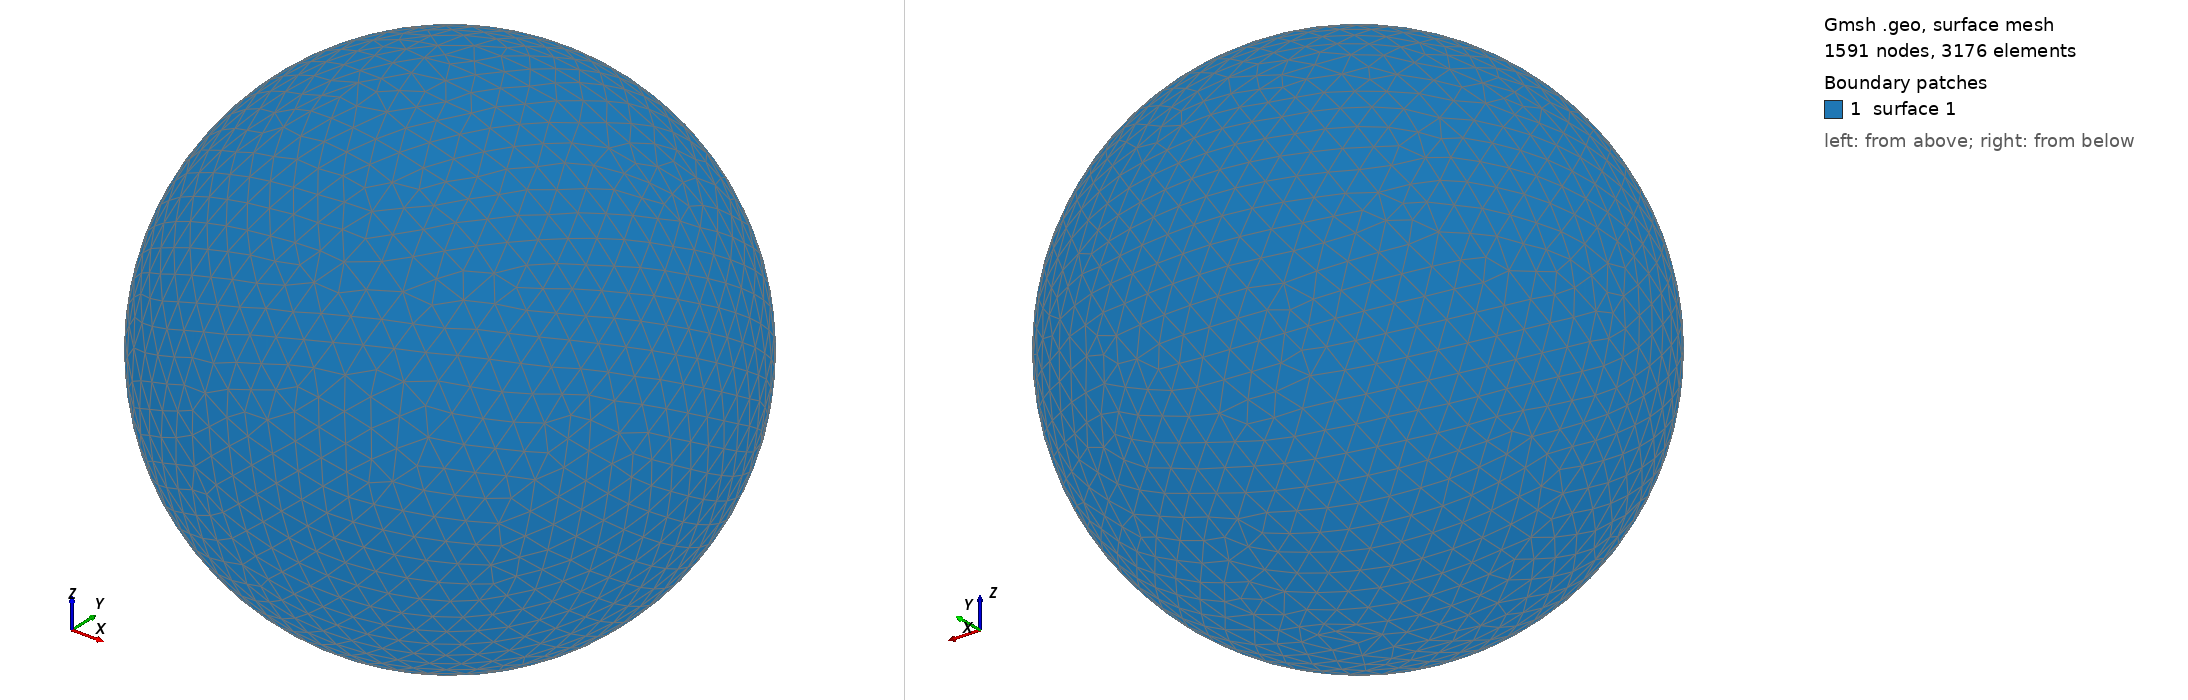

Gmsh geometry script, surface-meshed: 1591 nodes, 3176 surface elements. Boundary patches (legend numbers): 1 surface 1. Left view from above one corner, right view from below the opposite corner. The script declares no physical surfaces, so the legend lists its geometric surfaces. The drawing asked Gmsh for element sizes between 1% and 20% of the model's largest extent; the script's own settings can give other sizes.

=== shot1810.geo (drawn) ===
SetFactory("OpenCASCADE");
Point(1) = {0,0,0,0};
Sphere(1) = {0,0,0,0.08281000};
MeshSize{ PointsOf{ Surface{:}; } } = 0.008281000;
Mesh.ElementOrder=1;
Mesh.Format=39;
